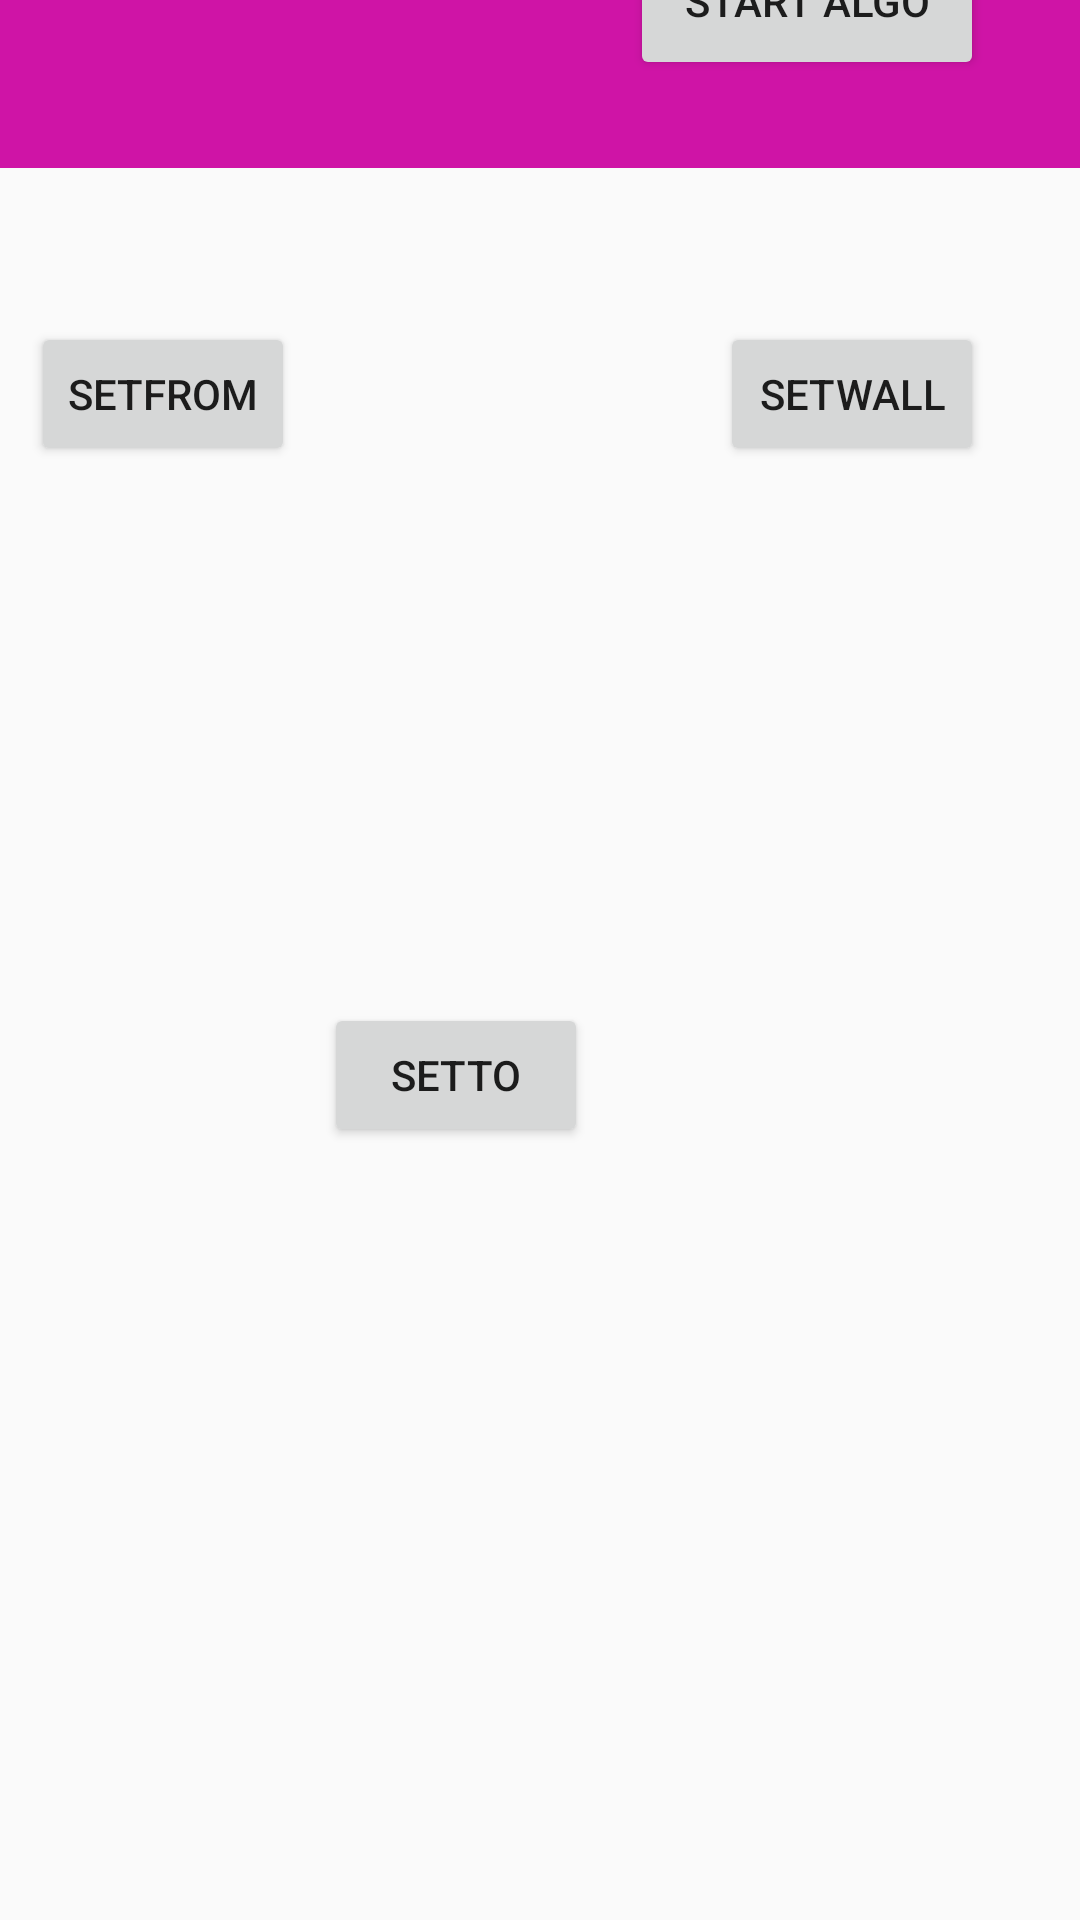

Write the Android layout XML for this screen, with the resource values it uses.
<!-- AndroidManifest.xml: application theme AppTheme -->
<!-- res/layout/activity_a__star.xml -->
<?xml version="1.0" encoding="utf-8"?>
<android.support.constraint.ConstraintLayout xmlns:android="http://schemas.android.com/apk/res/android"
    xmlns:app="http://schemas.android.com/apk/res-auto"
    xmlns:tools="http://schemas.android.com/tools"
    android:id="@+id/coordinatorLayout5"
    android:layout_width="match_parent"
    android:layout_height="match_parent"
    tools:context=".A_Star">

    <android.support.design.widget.AppBarLayout
        android:id="@+id/appBarLayout5"
        android:layout_width="0dp"
        android:layout_height="wrap_content"
        android:layout_marginStart="0dp"
        android:theme="@style/AppTheme.AppBarOverlay"
        app:layout_constraintBottom_toBottomOf="parent"
        app:layout_constraintEnd_toEndOf="parent"
        app:layout_constraintHorizontal_bias="0.0"
        app:layout_constraintStart_toStartOf="parent"
        app:layout_constraintTop_toTopOf="parent"
        app:layout_constraintVertical_bias="0.0"
        android:layout_marginLeft="0dp">

        <android.support.v7.widget.Toolbar
            android:id="@+id/toolbar"
            android:layout_width="wrap_content"
            android:layout_height="wrap_content"
            android:background="?attr/colorPrimary"
            app:popupTheme="@style/AppTheme.PopupOverlay" />

    </android.support.design.widget.AppBarLayout>

    <include
        android:id="@+id/include5"
        layout="@layout/content_a__star"
        android:layout_width="wrap_content"
        android:layout_height="wrap_content"
        tools:layout_editor_absoluteX="0dp"
        tools:layout_editor_absoluteY="0dp" />

    <ImageView
        android:id="@+id/imageScaling"
        android:layout_width="wrap_content"
        android:layout_height="wrap_content"
        android:layout_marginStart="8dp"
        android:layout_marginLeft="8dp"
        android:layout_marginTop="8dp"
        android:layout_marginEnd="8dp"
        android:layout_marginRight="8dp"
        android:layout_marginBottom="8dp"
        app:layout_constraintBottom_toTopOf="@+id/guideline_scaling"
        app:layout_constraintEnd_toEndOf="parent"
        app:layout_constraintHorizontal_bias="0.498"
        app:layout_constraintStart_toStartOf="parent"
        app:layout_constraintTop_toBottomOf="@+id/appBarLayout5"
        app:layout_constraintVertical_bias="0.409"
        tools:srcCompat="@tools:sample/avatars" />

    <android.support.constraint.Guideline
        android:id="@+id/guideline_scaling"
        android:layout_width="wrap_content"
        android:layout_height="wrap_content"
        android:orientation="horizontal"
        app:layout_constraintGuide_begin="378dp" />

    <Button
        android:id="@+id/change_start"
        android:layout_width="wrap_content"
        android:layout_height="wrap_content"
        android:layout_marginStart="8dp"
        android:layout_marginLeft="8dp"
        android:layout_marginTop="8dp"
        android:layout_marginEnd="8dp"
        android:layout_marginRight="8dp"
        android:layout_marginBottom="8dp"
        android:onClick="btnsetfrom"
        android:text="setFrom"
        app:layout_constraintBottom_toBottomOf="@+id/include5"
        app:layout_constraintEnd_toStartOf="@+id/change_end"
        app:layout_constraintHorizontal_bias="0.574"
        app:layout_constraintStart_toStartOf="parent"
        app:layout_constraintTop_toBottomOf="@+id/imageScaling"
        app:layout_constraintVertical_bias="0.355" />

    <Button
        android:id="@+id/change_end"
        android:layout_width="wrap_content"
        android:layout_height="wrap_content"
        android:layout_marginTop="8dp"
        android:layout_marginEnd="44dp"
        android:layout_marginRight="44dp"
        android:layout_marginBottom="8dp"
        android:onClick="btnsetto"
        android:text="setTo"
        app:layout_constraintBottom_toBottomOf="parent"
        app:layout_constraintEnd_toStartOf="@+id/change_wall"
        app:layout_constraintTop_toBottomOf="@+id/imageScaling"
        app:layout_constraintVertical_bias="0.355" />

    <Button
        android:id="@+id/change_wall"
        android:layout_width="wrap_content"
        android:layout_height="wrap_content"
        android:layout_marginTop="8dp"
        android:layout_marginEnd="32dp"
        android:layout_marginRight="32dp"
        android:layout_marginBottom="8dp"
        android:text="setWall"
        android:onClick="btnsetwall"
        app:layout_constraintBottom_toBottomOf="@+id/include5"
        app:layout_constraintEnd_toEndOf="parent"
        app:layout_constraintTop_toBottomOf="@+id/imageScaling"
        app:layout_constraintVertical_bias="0.355" />

    <Button
        android:id="@+id/algo_run"
        android:layout_width="118dp"
        android:layout_height="53dp"
        android:layout_marginTop="8dp"
        android:layout_marginEnd="32dp"
        android:layout_marginRight="32dp"
        android:layout_marginBottom="8dp"
        android:text="Start Algo"
        android:onClick="algorithm"
        app:layout_constraintBottom_toBottomOf="@+id/include5"
        app:layout_constraintEnd_toEndOf="parent"
        app:layout_constraintTop_toBottomOf="@+id/change_wall"
        app:layout_constraintVertical_bias="0.847" />
</android.support.constraint.ConstraintLayout>
<!-- res/layout/content_a__star.xml (included above) -->
<?xml version="1.0" encoding="utf-8"?>
<android.support.constraint.ConstraintLayout xmlns:android="http://schemas.android.com/apk/res/android"
    xmlns:app="http://schemas.android.com/apk/res-auto"
    xmlns:tools="http://schemas.android.com/tools"
    android:layout_width="match_parent"
    android:layout_height="match_parent"
    app:layout_behavior="@string/appbar_scrolling_view_behavior"
    tools:context=".A_Star"
    tools:showIn="@layout/activity_a__star">

</android.support.constraint.ConstraintLayout>
<!-- resources referenced by this layout -->
<resources>
  <style name="AppTheme.AppBarOverlay" parent="ThemeOverlay.AppCompat.Dark.ActionBar" />
  <style name="AppTheme.PopupOverlay" parent="ThemeOverlay.AppCompat.Light" />
  <style name="AppTheme" parent="Theme.AppCompat.Light.DarkActionBar">
          
          <item name="colorPrimary">@color/colorPrimary</item>
          <item name="colorPrimaryDark">@color/colorPrimaryDark</item>
          <item name="colorAccent">@color/colorAccent</item>
          <item name="windowNoTitle">true</item>
      </style>
  <color name="colorPrimary">#CF14A6</color>
  <color name="colorPrimaryDark">#9C0A81</color>
  <color name="colorAccent">#C21320</color>
</resources>
